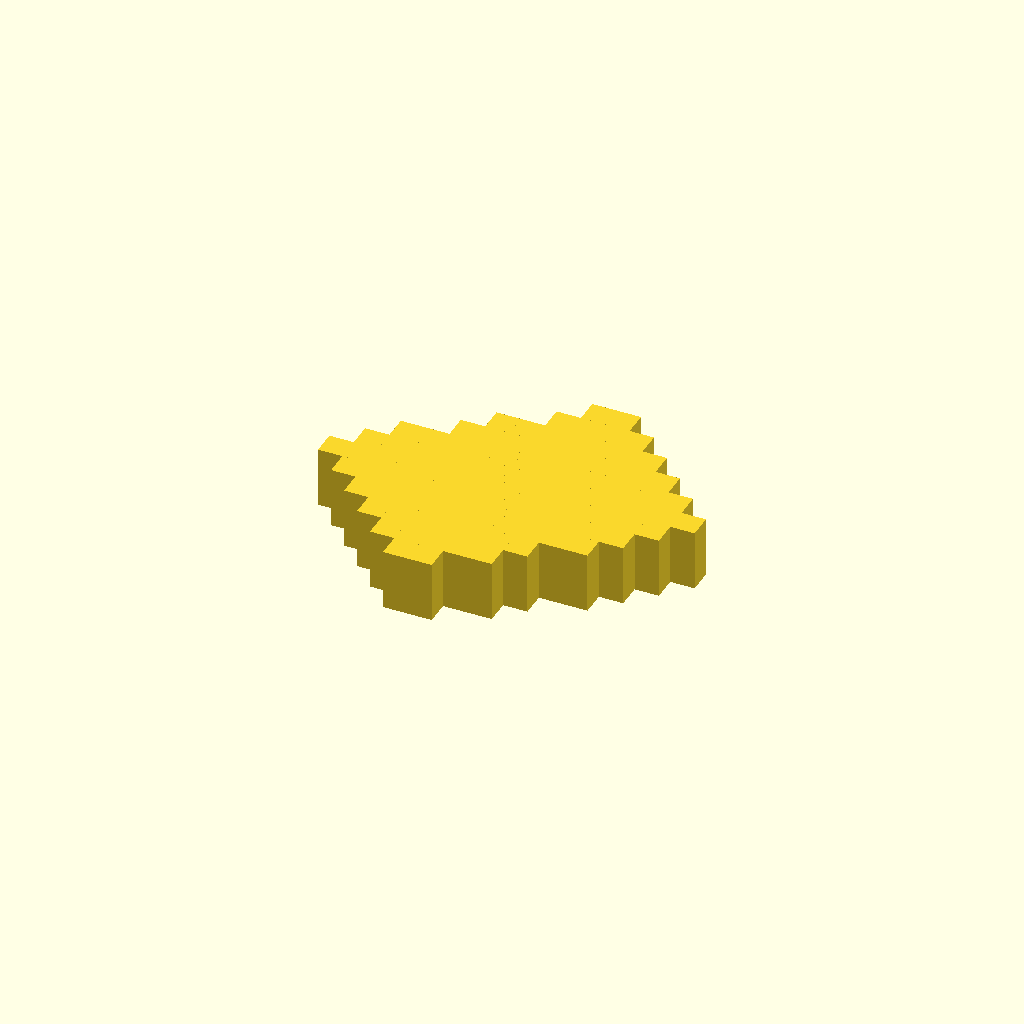
Cell 1: the model at its default parameters.
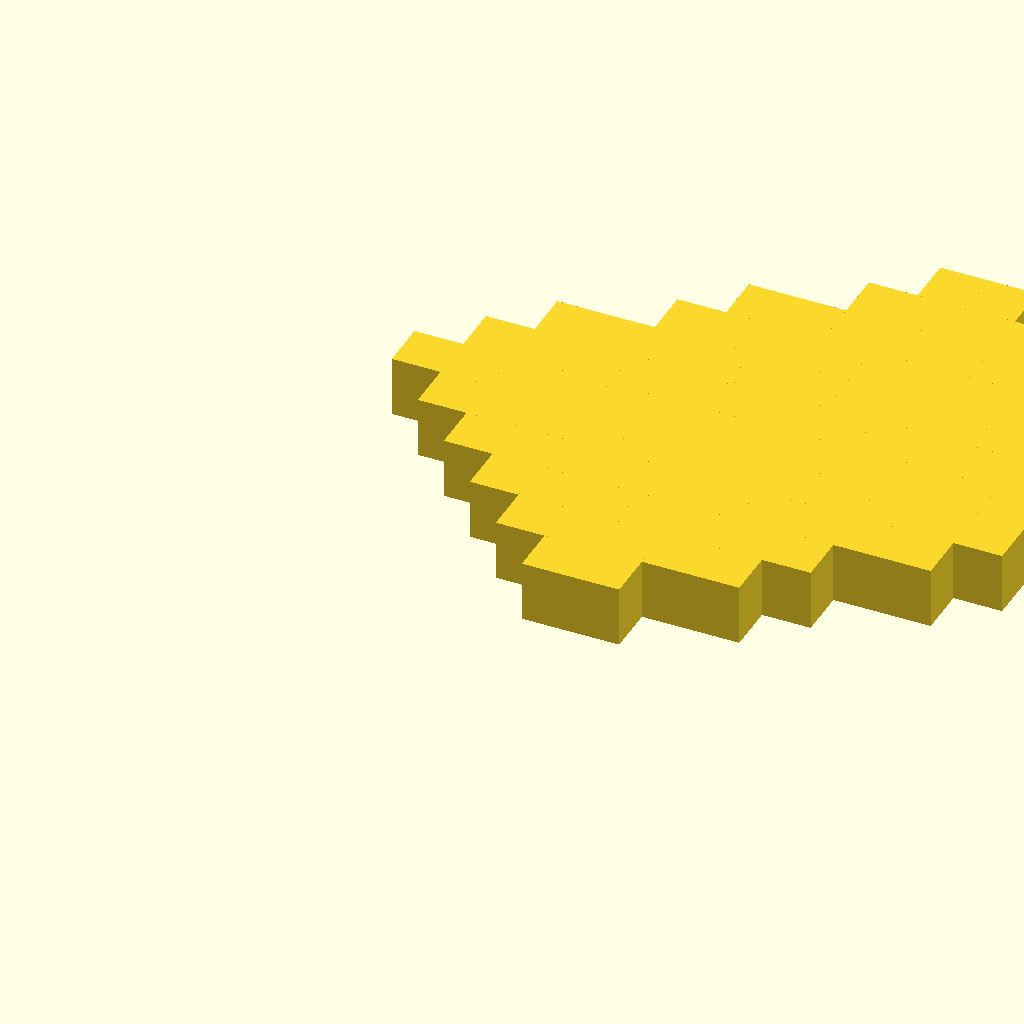
Cell 2: the same model with GRID_SIZE_IN = 6.
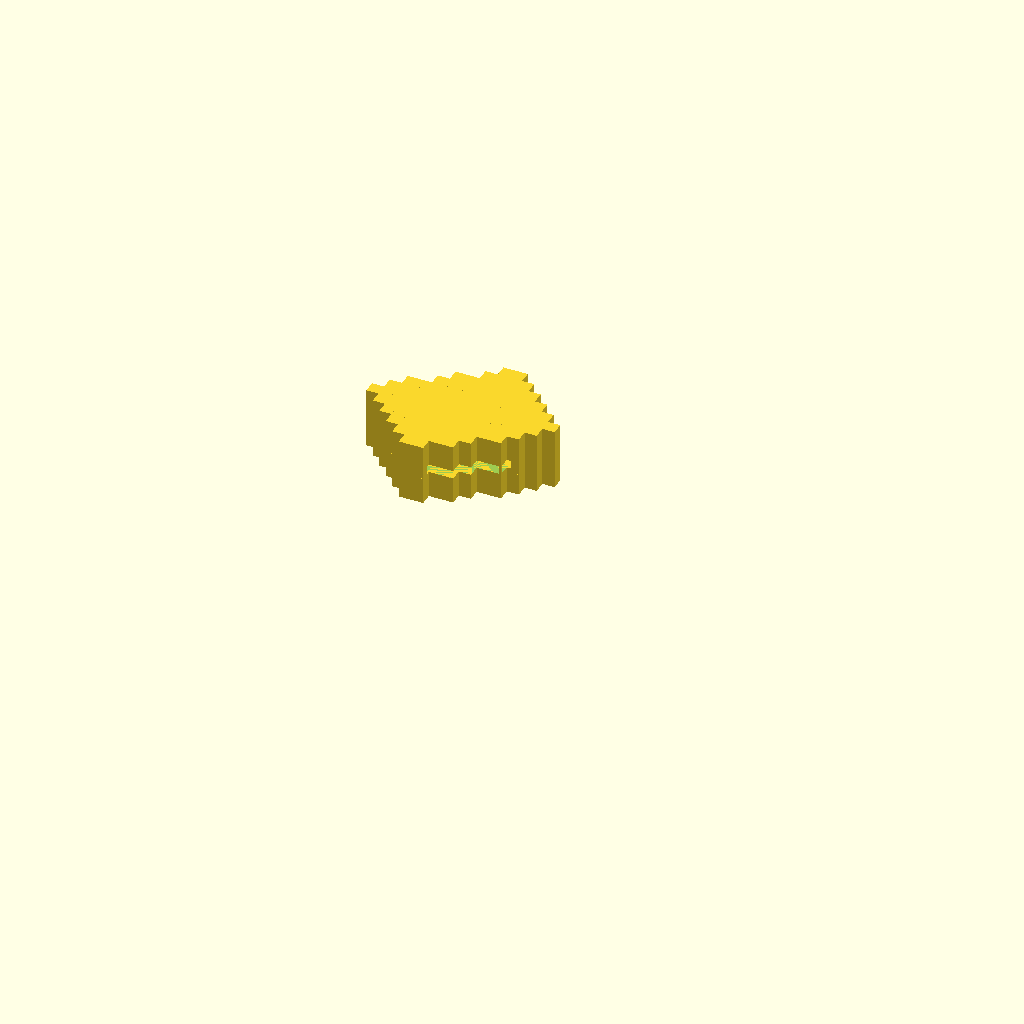
Cell 3 — PIXELS set to 30, the other parameters unchanged.
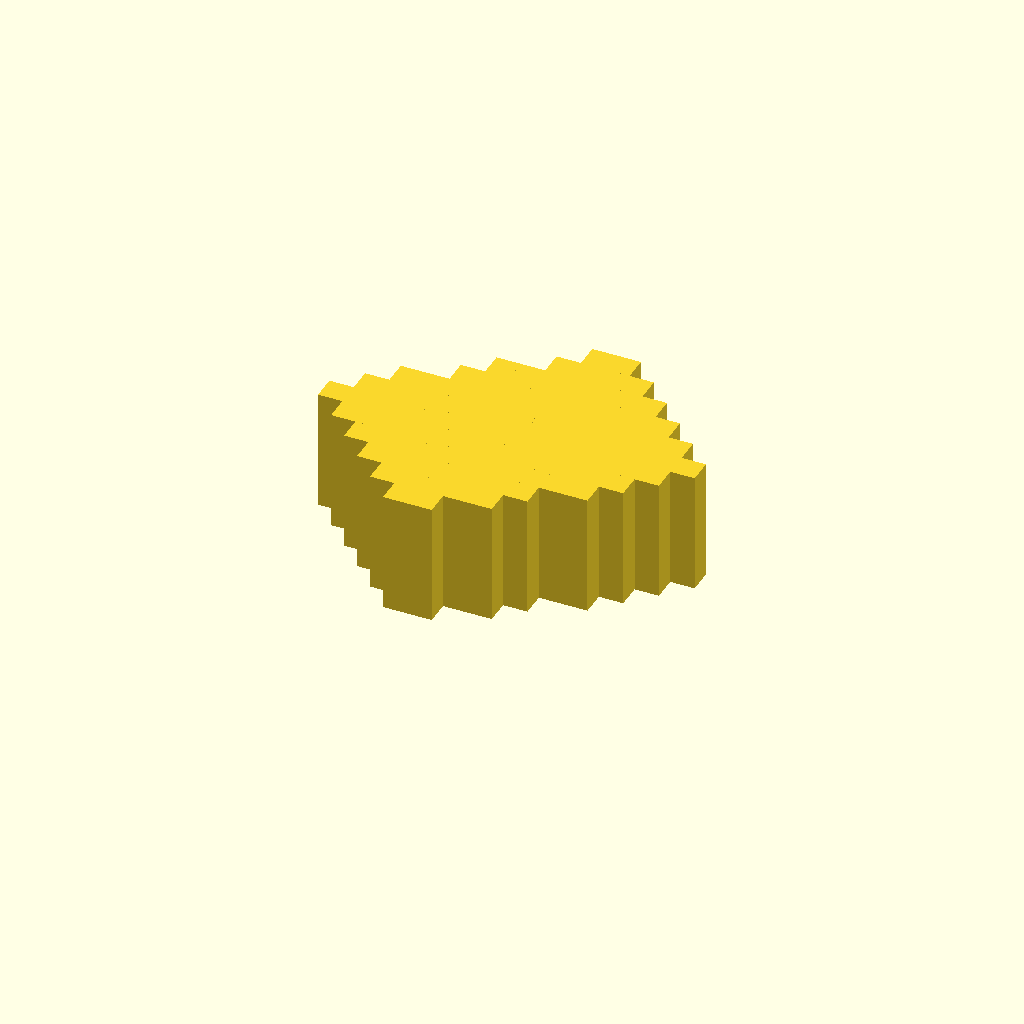
Cell 4 — DEPTH_IN set to 1, the other parameters unchanged.
All cells are drawn from one camera (rotation 55°, 0°, 25°, orthographic, colour scheme Cornfield), so only the parameter changes between them.
The OpenSCAD source (04-props-and-materials/paper-item.scad):
// paper — Minecraft Item Shape 3D Model
// Auto-generated from minecraft/textures/item/paper.png
//
// Open in OpenSCAD → F5 preview → F6 render → F7 export STL

// ============================================================
// PARAMETERS
// ============================================================

GRID_SIZE_IN    = 3.0;           // crafting table slot size
PIXELS          = 15;              // grid divisions (shape-fitted)
PIXEL_MM        = (GRID_SIZE_IN * 25.4) / PIXELS;  // mm per pixel

DEPTH_IN        = 0.5;          // extrusion depth in inches
DEPTH_MM        = DEPTH_IN * 25.4;

// NFC tag (NTAG215 25mm coin)
TAG_DIAMETER    = 26;           // mm — slightly oversized for easy drop-in
TAG_THICKNESS   = 1.2;         // mm
TAG_CLEARANCE   = 0.4;         // mm extra around tag

cavity_d = TAG_DIAMETER + TAG_CLEARANCE * 2;
cavity_h = TAG_THICKNESS + TAG_CLEARANCE;

echo(str("Tag cavity: ", cavity_d, "mm dia × ", cavity_h, "mm deep"));
echo(str("PAUSE AT: ", DEPTH_MM / 2 + cavity_h / 2, "mm to insert tag"));

module tag_cavity() {
    cx = (7.0 + 0.5) * PIXEL_MM;
    cy = (PIXELS - 1 - 7.0 + 0.5) * PIXEL_MM;
    translate([cx, cy, DEPTH_MM / 2 - cavity_h / 2])
        cylinder(d = cavity_d, h = cavity_h + 0.1, $fn = 48);
}

module tag_shelf() {
    cx = (7.0 + 0.5) * PIXEL_MM;
    cy = (PIXELS - 1 - 7.0 + 0.5) * PIXEL_MM;
    translate([cx, cy, DEPTH_MM / 2 - cavity_h / 2 - 1.0])
        cylinder(d = cavity_d + 4, h = 1.0, $fn = 48);
}

echo(str("Pixel size: ", PIXEL_MM, "mm"));
echo(str("Footprint: ", PIXELS * PIXEL_MM, "mm = ", GRID_SIZE_IN, " in"));
echo(str("Depth: ", DEPTH_MM, "mm = ", DEPTH_IN, " in"));

// ============================================================
// PIXEL MAP — 98 opaque pixels
// ============================================================

item_pixels = [
    [0.0,7.5], [1.0,6.5], [1.0,7.5], [1.0,8.5], [2.0,5.5], [2.0,6.5], [2.0,7.5], [2.0,8.5],
    [2.0,9.5], [3.0,5.5], [3.0,6.5], [3.0,7.5], [3.0,8.5], [3.0,9.5], [3.0,10.5], [4.0,4.5],
    [4.0,5.5], [4.0,6.5], [4.0,7.5], [4.0,8.5], [4.0,9.5], [4.0,10.5], [4.0,11.5], [5.0,3.5],
    [5.0,4.5], [5.0,5.5], [5.0,6.5], [5.0,7.5], [5.0,8.5], [5.0,9.5], [5.0,10.5], [5.0,11.5],
    [5.0,12.5], [6.0,3.5], [6.0,4.5], [6.0,5.5], [6.0,6.5], [6.0,7.5], [6.0,8.5], [6.0,9.5],
    [6.0,10.5], [6.0,11.5], [6.0,12.5], [7.0,2.5], [7.0,3.5], [7.0,4.5], [7.0,5.5], [7.0,6.5],
    [7.0,7.5], [7.0,8.5], [7.0,9.5], [7.0,10.5], [7.0,11.5], [8.0,1.5], [8.0,2.5], [8.0,3.5],
    [8.0,4.5], [8.0,5.5], [8.0,6.5], [8.0,7.5], [8.0,8.5], [8.0,9.5], [8.0,10.5], [8.0,11.5],
    [9.0,1.5], [9.0,2.5], [9.0,3.5], [9.0,4.5], [9.0,5.5], [9.0,6.5], [9.0,7.5], [9.0,8.5],
    [9.0,9.5], [9.0,10.5], [10.0,2.5], [10.0,3.5], [10.0,4.5], [10.0,5.5], [10.0,6.5], [10.0,7.5],
    [10.0,8.5], [10.0,9.5], [11.0,3.5], [11.0,4.5], [11.0,5.5], [11.0,6.5], [11.0,7.5], [11.0,8.5],
    [11.0,9.5], [12.0,4.5], [12.0,5.5], [12.0,6.5], [12.0,7.5], [12.0,8.5], [13.0,5.5], [13.0,6.5],
    [13.0,7.5], [14.0,6.5]
];

// ============================================================
// MODULES
// ============================================================

module pixel_block(col, row) {
    translate([col * PIXEL_MM, (PIXELS - 1 - row) * PIXEL_MM, 0])
        cube([PIXEL_MM, PIXEL_MM, DEPTH_MM]);
}

module item_shape() {
    for (i = [0 : len(item_pixels) - 1])
        pixel_block(item_pixels[i][0], item_pixels[i][1]);
}

module item_final() {
    difference() {
        union() {
            item_shape();
            intersection() {
                item_shape();
                tag_shelf();
            }
        }
        tag_cavity();
    }
}

item_final();

// Cross-section view (uncomment to see tag cavity):
// difference() {
//     item_final();
//     translate([8 * PIXEL_MM + 50, 0, 0])
//         cube([100, 200, 100]);
// }
Customizer parameters (derived from the source; name, type, default, range or options):
GRID_SIZE_IN: number, default 3
PIXELS: number, default 15
DEPTH_IN: number, default 0.5
TAG_DIAMETER: number, default 26
TAG_THICKNESS: number, default 1.2
TAG_CLEARANCE: number, default 0.4
